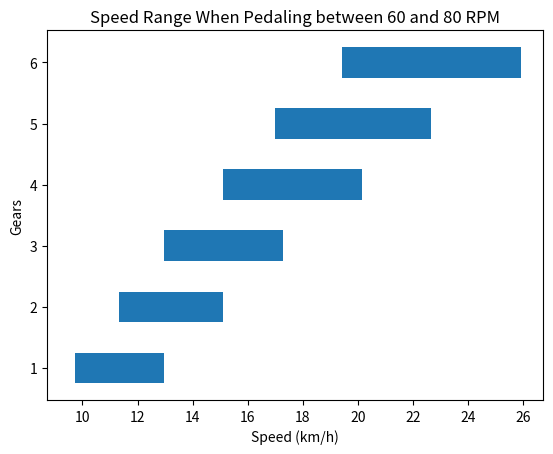

Python code for this plot:
from math import pi
import matplotlib.pyplot as plt
import numpy as np

# Set Global Parameters
chainring_diameter = 36  # [mm]
cassette = [28, 24, 21, 18, 16, 14]  # [mm]

wheel_diameter = 622  # [mm]
tire_size = 23  # [mm]


# Calculate the speed ratio between the crank [rpm] and the ground [kph]
def calculate_speed_ratio(cog_diameter):
    return pi * (wheel_diameter + 2 * tire_size) / 1000 * chainring_diameter / cog_diameter


def calculate_nominal_speed(cog_diameter, cadence):
    return calculate_speed_ratio(cog_diameter) * cadence / 60 * 3.6


def calculate_speed_dif(speed, cog_diameter, cadence):
    return abs(speed - calculate_nominal_speed(cog_diameter, cadence))


def calculate_optimal_gear(speed, cadence):
    return min(enumerate(cassette, start=1), key=lambda cog: calculate_speed_dif(speed, cog[1], cadence))[0]


def plot_speed_range(min_cadence, max_cadence):
    min_speeds = [calculate_nominal_speed(cog_diameter, min_cadence) for cog_diameter in cassette]
    max_speeds = [calculate_nominal_speed(cog_diameter, max_cadence) for cog_diameter in cassette]
    ind = range(1, len(cassette) + 1)

    plt.barh(ind, np.subtract(max_speeds, min_speeds), left=min_speeds, height=0.5, align='center')
    plt.xlim(xmin=plt.xlim()[0] - 1)  # to display lower xlim nicer
    plt.xlabel('Speed (km/h)')
    plt.ylabel('Gears')
    plt.title(f'Speed Range When Pedaling between {min_cadence} and {max_cadence} RPM')
    plt.show()


def main():
    cadence_range = (60, 80)
    plot_speed_range(*cadence_range)

    cadence = 80  # [RPM]
    speed = 20  # [km/h]
    optimal_gear = calculate_optimal_gear(speed, cadence)
    print(f"The optimal gear for a cadence of {cadence} RPM and ground speed of {speed} km/h is gear {optimal_gear}.")


if __name__ == "__main__":
    main()
